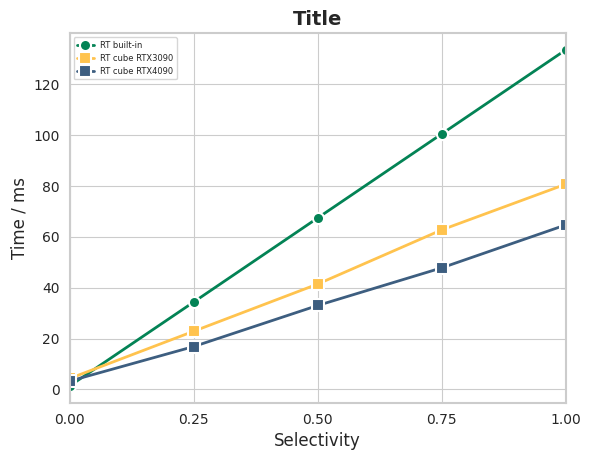

This figure's Python source: (Note: this script raises an exception after producing the figure.)
import seaborn as sns
import numpy as np
import matplotlib.pyplot as plt

# 输入数据
x = [0, 0.25 ,0.5 ,0.75 ,1]
y1 = [1.38306, 34.335, 67.3589, 100.371, 133.389] #built-in triangle RT
y2 = [4.30103,22.8589 , 41.3972, 62.6812, 80.6169]  #cube RT RTX3090
y3 = [33426.1, 40273.8, 45974.3, 50965.8, 57638.7]  #mysql default
y4 = [2971.91, 40408.1, 46095.4, 50955.9, 56215.3]  #mysql index
y5 = [1195.36, 1734.23, 2255.95, 2597.27, 2981.59]  #pgsql default
y6 = [1448.67, 1736.82, 2260.55, 2607.08, 2997]  #pgsql index
y7 = [586.901, 816.091, 1037.64, 1197.53, 1371.05]  #pgsql multi-core
y8 = [3.28687, 16.8481, 32.9841, 47.7659, 64.6191]  #cube RT RTX4090


# 设置颜色代码
color1 = "#038355" # 孔雀绿
color2 = "#ffc34e" # 向日黄
color3 = "#ae5e52" # 辰砂
color4 = "#6b9ac8" # 竹月
color5 = "#f8c6a9" # 十祥棉
color6 = "#c9e2e3" # 云灰
color7 = "#c85454" # 银朱
color8 = "#3d5e80" # 浅海昌蓝

# 设置字体
font = {'family' : 'Times New Roman',
        'size'   : 12}
plt.rc('font', **font)

# 绘图
sns.set_style("whitegrid") # 设置背景样式
sns.lineplot(x=x, y=y1, color=color1, linewidth=2.0, marker="o", markersize=8, markeredgecolor="white", markeredgewidth=1.5, label='RT built-in')
sns.lineplot(x=x, y=y2, color=color2, linewidth=2.0, marker="s", markersize=8, markeredgecolor="white", markeredgewidth=1.5, label='RT cube RTX3090')
#sns.lineplot(x=x, y=y3, color=color3, linewidth=2.0, marker="o", markersize=8, markeredgecolor="white", markeredgewidth=1.5, label='mysql default')
#sns.lineplot(x=x, y=y4, color=color4, linewidth=2.0, marker="s", markersize=8, markeredgecolor="white", markeredgewidth=1.5, label='mysql using idx')
#sns.lineplot(x=x, y=y5, color=color5, linewidth=2.0, marker="o", markersize=8, markeredgecolor="white", markeredgewidth=1.5, label='pgsql default')
#sns.lineplot(x=x, y=y6, color=color6, linewidth=2.0, marker="s", markersize=8, markeredgecolor="white", markeredgewidth=1.5, label='pgsql using idx')
#sns.lineplot(x=x, y=y7, color=color7, linewidth=2.0, marker="o", markersize=8, markeredgecolor="white", markeredgewidth=1.5, label='pgsql multi-core')
sns.lineplot(x=x, y=y8, color=color8, linewidth=2.0, marker="s", markersize=8, markeredgecolor="white", markeredgewidth=1.5, label='RT cube RTX4090')

# 添加标题和标签
plt.title("Title", fontweight='bold', fontsize=14)
plt.xlabel("Selectivity", fontsize=12)
plt.ylabel("Time / ms", fontsize=12)

# 添加图例
plt.legend(loc='upper left', frameon=True, fontsize=6)

# 设置刻度字体和范围
x_ticks = np.linspace(0, 1, 5)
plt.xticks(x_ticks)
plt.xticks(fontsize=10)
plt.yticks(fontsize=10)
plt.xlim(0, 1)
#plt.ylim(0, 25)

# 设置坐标轴样式
for spine in plt.gca().spines.values():
    spine.set_edgecolor("#CCCCCC")
    spine.set_linewidth(1.5)

plt.savefig('./generateData/lineplot.png', dpi=300, bbox_inches='tight')